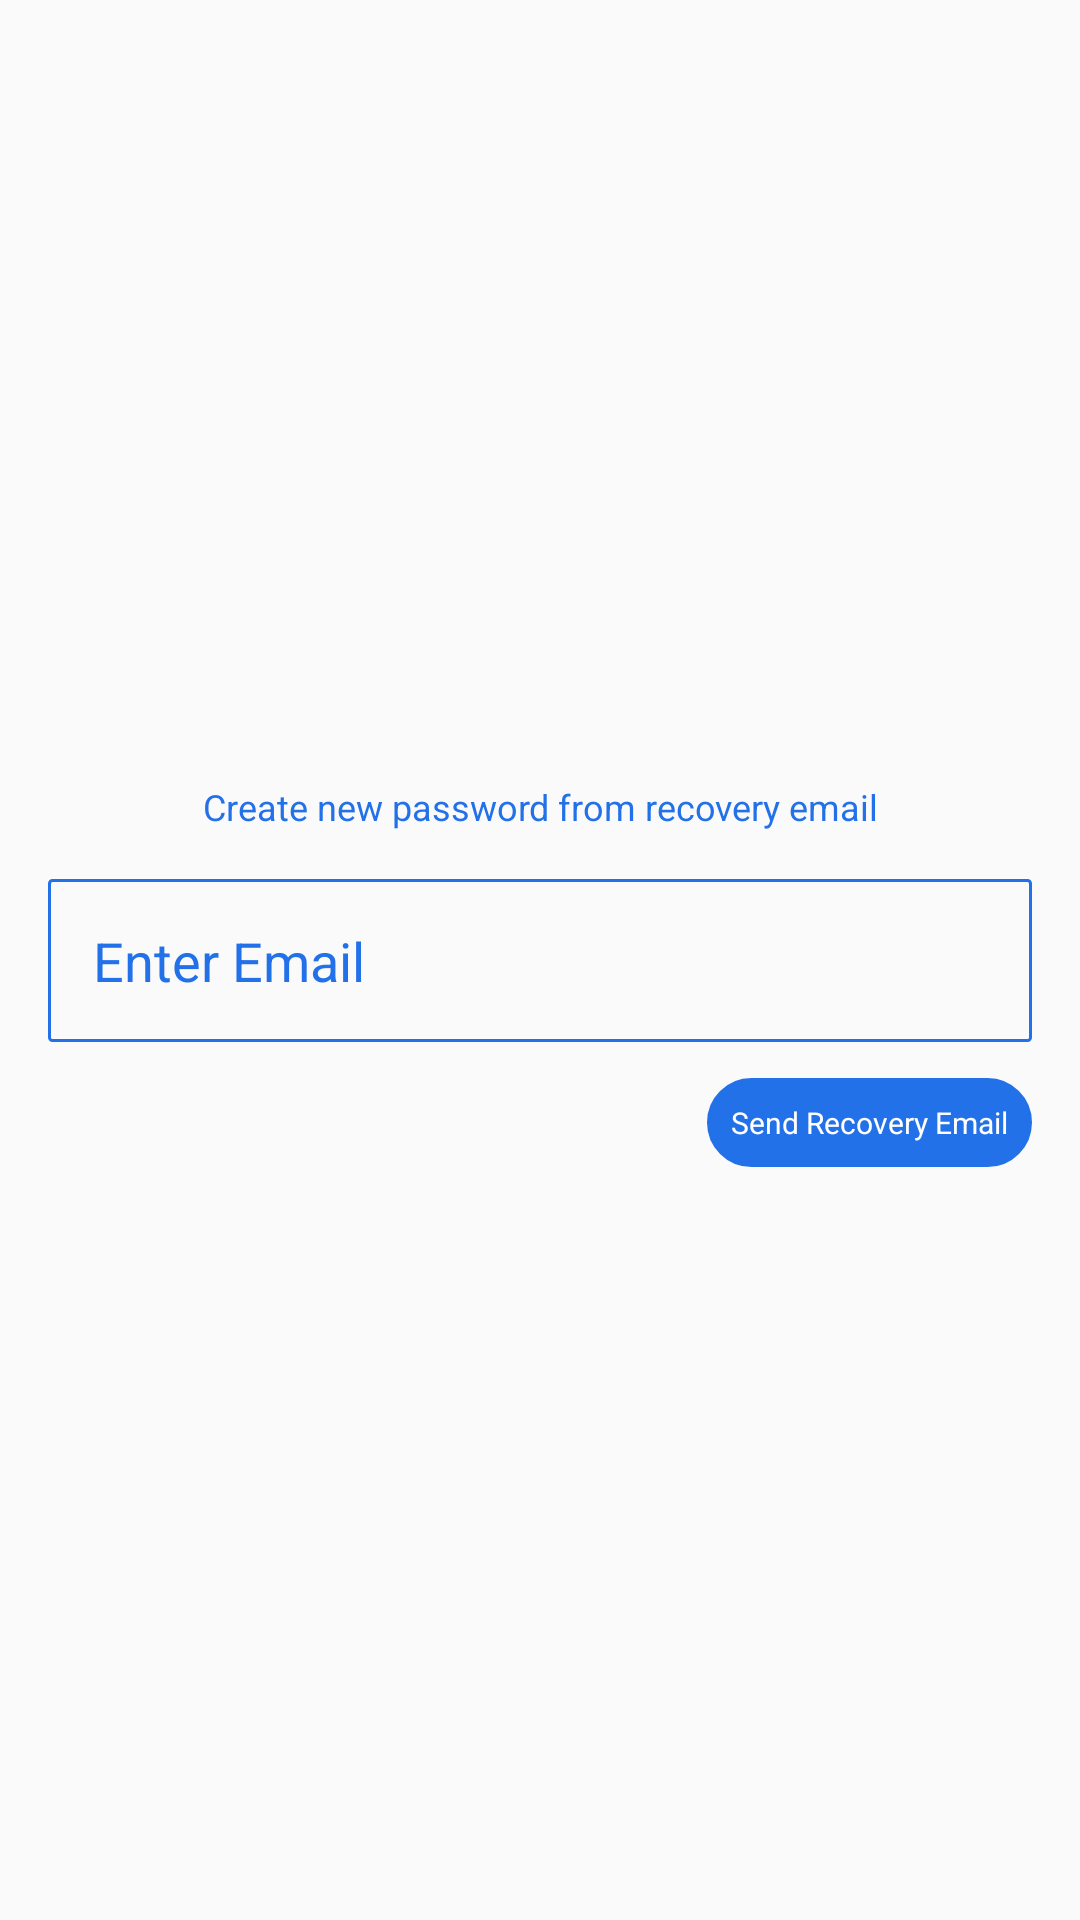

The Android layout XML behind this screen, and the referenced resources:
<!-- AndroidManifest.xml: application theme AppTheme.NoActionBar -->
<!-- res/layout/dailog_forgotpassword.xml -->
<?xml version="1.0" encoding="utf-8"?>
<androidx.constraintlayout.widget.ConstraintLayout xmlns:android="http://schemas.android.com/apk/res/android"
    xmlns:app="http://schemas.android.com/apk/res-auto"
    xmlns:tools="http://schemas.android.com/tools"
    android:layout_width="300dp"

    android:layout_height="200dp">

    <EditText
        android:id="@+id/edrecoveryemail"
        android:layout_width="0dp"
        android:layout_height="wrap_content"
        android:layout_marginStart="16dp"
        android:layout_marginEnd="16dp"
        android:background="@drawable/editext_shape"
        android:backgroundTint="@color/blue"
        android:ems="10"
        android:hint="Enter Email "
        android:inputType="textEmailAddress"
        android:textColor="@color/blue"
        android:textColorHint="@color/blue"
        app:layout_constraintBottom_toBottomOf="parent"
        app:layout_constraintEnd_toEndOf="parent"
        app:layout_constraintStart_toStartOf="parent"
        app:layout_constraintTop_toTopOf="parent" />

    <TextView
        android:id="@+id/btnrecovery"
        android:layout_width="wrap_content"
        android:layout_height="wrap_content"
        android:layout_marginTop="12dp"
        android:background="@drawable/buttonshape"
        android:backgroundTint="@color/blue"
        android:padding="8dp"
        android:text="Send Recovery Email"
        android:textColor="@color/white"
        android:textSize="10dp"
        app:layout_constraintEnd_toEndOf="@+id/edrecoveryemail"
        app:layout_constraintTop_toBottomOf="@+id/edrecoveryemail" />

    <TextView
        android:id="@+id/textView9"
        android:layout_width="0dp"
        android:layout_height="wrap_content"
        android:layout_marginStart="16dp"
        android:layout_marginEnd="16dp"
        android:gravity="center"
        android:layout_marginBottom="16dp"
        android:text="Create new password from recovery email"
        android:textColor="@color/blue"
        android:textSize="12sp"
        app:layout_constraintBottom_toTopOf="@+id/edrecoveryemail"
        app:layout_constraintEnd_toEndOf="parent"
        app:layout_constraintStart_toStartOf="parent" />
</androidx.constraintlayout.widget.ConstraintLayout>
<!-- resources referenced by this layout -->
<resources>
  <color name="blue">#2371E9</color>
  <color name="white">#FFFFFFFF</color>
  <!-- drawable buttonshape (drawable) -->
  <shape xmlns:android="http://schemas.android.com/apk/res/android"
      android:shape="rectangle" >
      <corners android:bottomLeftRadius="50dp"
          android:topLeftRadius="50dp"
          android:bottomRightRadius="50dp"
          android:topRightRadius="50dp"
          />
      <stroke
          android:width="1dp"
          android:color="#fff"
          />
      <solid android:color="#fff"/>
      <padding android:left="5dp" android:top="5dp"
          android:right="5dp" android:bottom="5dp" />
  </shape>
  <!-- drawable editext_shape (drawable) -->
  <shape xmlns:android="http://schemas.android.com/apk/res/android"
      android:shape="rectangle" >
      <corners android:bottomLeftRadius="1dp"
          android:topLeftRadius="1dp"
          android:bottomRightRadius="1dp"
          android:topRightRadius="1dp"
          />
    <stroke
        android:width="1dp"
        android:color="#fff"
        />
      <solid android:color="#00000000"/>
      <padding android:left="15dp" android:top="15dp"
          android:right="15dp" android:bottom="15dp" />
  </shape>
  <style name="AppTheme.NoActionBar">
          <item name="windowActionBar">false</item>
          <item name="windowNoTitle">true</item>
      </style>
</resources>
